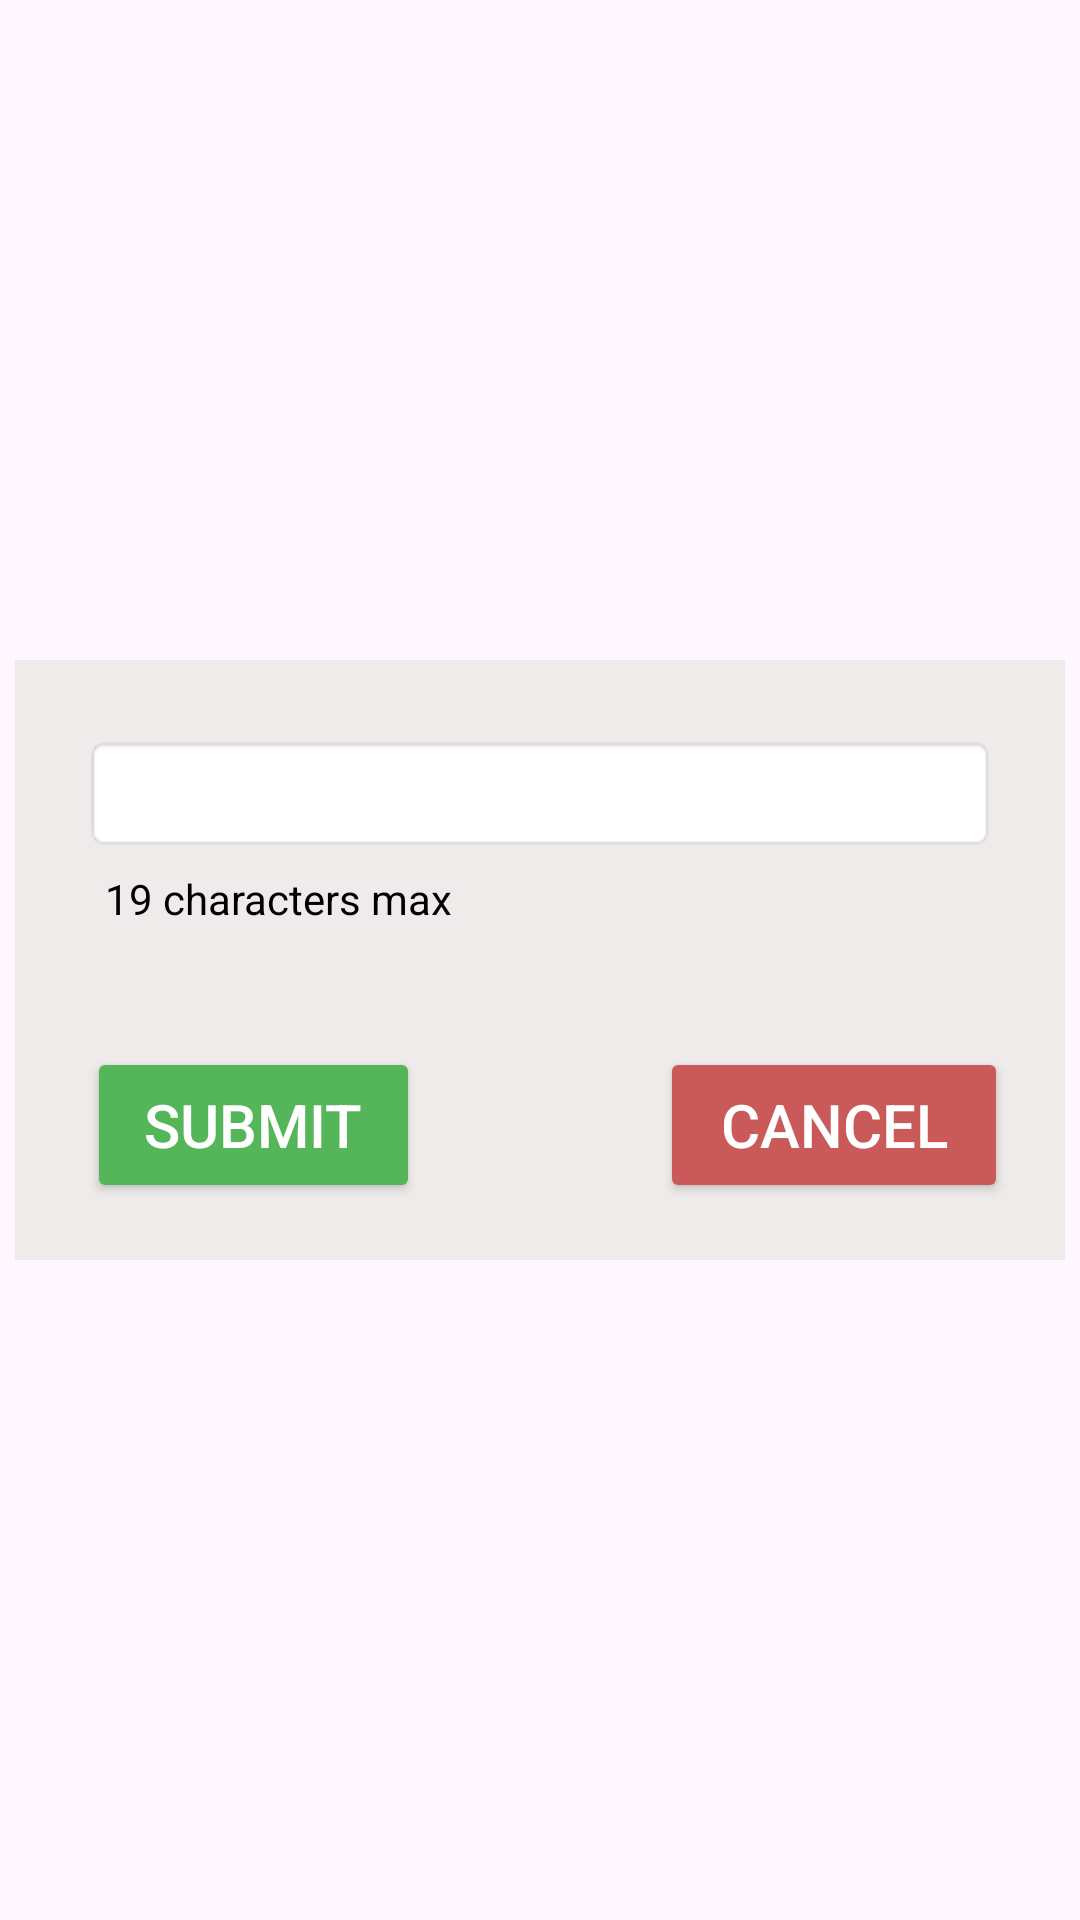

Android layout source for this screen:
<!-- AndroidManifest.xml: application theme Theme.WorkoutTracker -->
<!-- res/layout/edit_name_dialog.xml -->
<?xml version="1.0" encoding="utf-8"?>
<androidx.constraintlayout.widget.ConstraintLayout xmlns:android="http://schemas.android.com/apk/res/android"
    xmlns:app="http://schemas.android.com/apk/res-auto"
    xmlns:tools="http://schemas.android.com/tools"
    android:layout_width="match_parent"
    android:layout_height="match_parent">

    <RelativeLayout
        android:id="@+id/editNameDialog"
        android:layout_width="350dp"
        android:layout_height="200dp"
        android:background="#EFEBEB"
        app:layout_constraintBottom_toBottomOf="parent"
        app:layout_constraintEnd_toEndOf="parent"
        app:layout_constraintHorizontal_bias="0.488"
        app:layout_constraintStart_toStartOf="parent"
        app:layout_constraintTop_toTopOf="parent">

        <EditText
            android:id="@+id/editTextBox"
            android:layout_width="wrap_content"
            android:layout_height="wrap_content"
            android:layout_alignParentStart="true"
            android:layout_alignParentTop="true"
            android:layout_alignParentEnd="true"
            android:layout_marginStart="23dp"
            android:layout_marginTop="25dp"
            android:layout_marginEnd="23dp"
            android:background="@android:drawable/editbox_background_normal"
            android:ems="10"
            android:inputType="text"
            android:textColor="#000000"
            android:textSize="20sp" />

        <Button
            android:id="@+id/ESubmitButton"
            android:layout_width="111dp"
            android:layout_height="52dp"
            android:layout_alignParentStart="true"
            android:layout_alignParentEnd="true"
            android:layout_alignParentBottom="true"
            android:layout_marginStart="24dp"
            android:layout_marginEnd="215dp"
            android:layout_marginBottom="19dp"
            android:backgroundTint="#54B658"
            android:gravity="center"
            android:paddingLeft="0dp"
            android:paddingTop="0dp"
            android:paddingRight="0dp"
            android:paddingBottom="0dp"
            android:text="@string/submit"
            android:textColor="#FFFFFF"
            android:textSize="20sp"
            app:cornerRadius="30dp" />

        <Button
            android:id="@+id/ECancelButton"
            android:layout_width="111dp"
            android:layout_height="52dp"
            android:layout_alignParentStart="true"
            android:layout_alignParentEnd="true"
            android:layout_alignParentBottom="true"
            android:layout_marginStart="215dp"
            android:layout_marginEnd="19dp"
            android:layout_marginBottom="19dp"
            android:backgroundTint="#CA5959"
            android:gravity="center"
            android:paddingLeft="0dp"
            android:paddingTop="0dp"
            android:paddingRight="0dp"
            android:paddingBottom="0dp"
            android:text="@string/cancel"
            android:textColor="#FFFFFF"
            android:textSize="20sp"
            app:cornerRadius="30dp" />

        <TextView
            android:id="@+id/submitInfo"
            android:layout_width="290dp"
            android:layout_height="wrap_content"
            android:layout_alignParentStart="true"
            android:layout_alignParentTop="true"
            android:layout_alignParentEnd="true"
            android:layout_marginStart="30dp"
            android:layout_marginTop="70dp"
            android:layout_marginEnd="30dp"
            android:gravity="center|start"
            android:text="@string/max_char"
            android:textColor="#000000" />
    </RelativeLayout>
</androidx.constraintlayout.widget.ConstraintLayout>
<!-- resources referenced by this layout -->
<resources>
  <string name="cancel">Cancel</string>
  <string name="max_char">19 characters max</string>
  <string name="submit">Submit</string>
  <style name="Theme.WorkoutTracker" parent="Base.Theme.WorkoutTracker" />
  <style name="Base.Theme.WorkoutTracker" parent="Theme.Material3.DayNight.NoActionBar">
          
          
      </style>
</resources>
